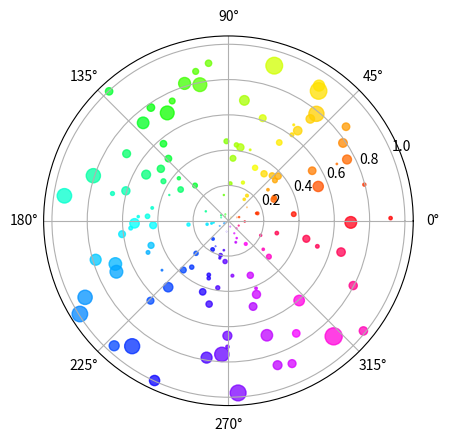

Write the Python code that produced this figure.
"""
Demo of scatter plot on a polar axis.

Size increases radially in this example and color increases with angle (just to
verify the symbols are being scattered correctly).
"""
import numpy as np
import matplotlib.pyplot as plt


N = 150
r = 1* np.random.rand(N)
theta = 2 * np.pi * np.random.rand(N)
area = 200 * r**2 * np.random.rand(N)
colors = theta

ax = plt.subplot(111, projection='polar')
c = plt.scatter(theta, r, c=colors, s=area, cmap=plt.cm.hsv)
c.set_alpha(0.75)

plt.show()

